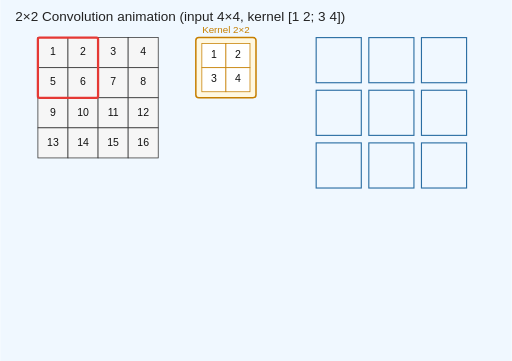
t = 0.00 s
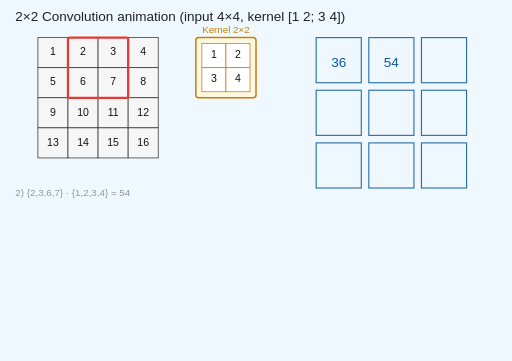
t = 1.75 s
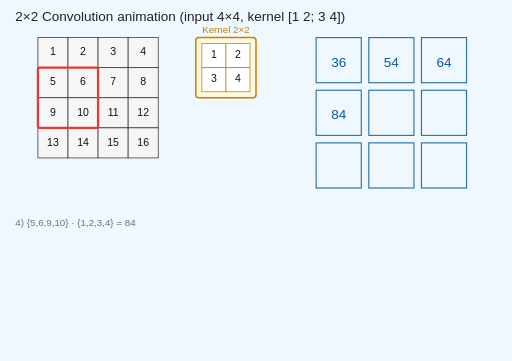
t = 3.66 s
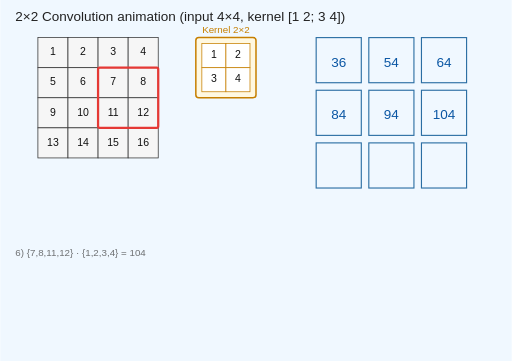
t = 5.34 s
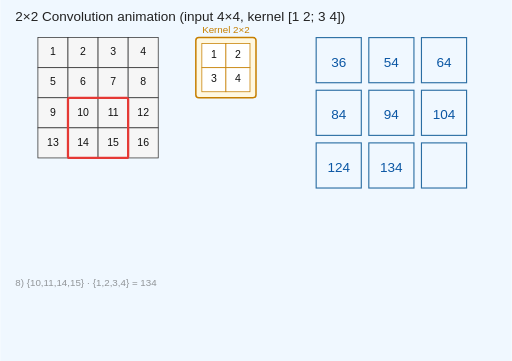
t = 7.25 s
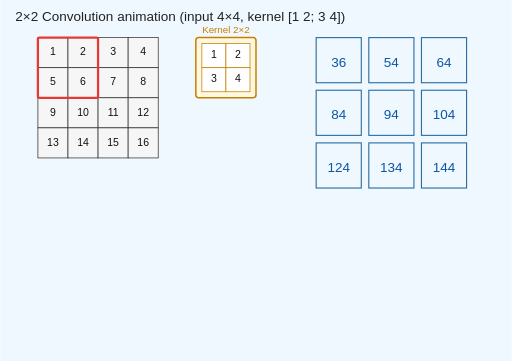
t = 9.00 s

The animated SVG that drew these frames (rendered in a browser with its animation timeline set to each time). Animation: 20 SMIL elements (animate=20); one cycle of 9.00 s, repeats indefinitely.

<?xml version="1.0" encoding="UTF-8"?>
<svg xmlns="http://www.w3.org/2000/svg" width="680" height="480" viewBox="0 0 680 480">
<rect width="100%" height="100%" fill="aliceblue" />
  <defs>
    <style>
      .cell { fill:#f6f6f6; stroke:#333; stroke-width:1; }
      .cell-text { font-family:Arial; font-size:14px; fill:#111; dominant-baseline:middle; text-anchor:middle; }
      .kernel-box { fill:#fff8e1; stroke:#c67f00; stroke-width:2; }
      .highlight { fill:none; stroke:#e53935; stroke-width:3; }
      .result-cell { fill:#f0f8ff; stroke:#2b6ea3; stroke-width:1.5; }
      .result-text { font-family:Arial; font-size:18px; fill:#0b57a4; text-anchor:middle; dominant-baseline:middle; }
      .breakdown { font-family:Arial; font-size:13px; fill:#333; }
    </style>
  </defs>

  <!-- Title -->
  <text x="20" y="28" font-family="Arial" font-size="18" fill="#222">2×2 Convolution animation (input 4×4, kernel [1 2; 3 4])</text>

  <!-- Input 4x4 grid (values 1..16) -->
  <!-- Row 0 -->
  <rect class="cell" x="50" y="50" width="40" height="40"/><text class="cell-text" x="70" y="70">1</text>
  <rect class="cell" x="90" y="50" width="40" height="40"/><text class="cell-text" x="110" y="70">2</text>
  <rect class="cell" x="130" y="50" width="40" height="40"/><text class="cell-text" x="150" y="70">3</text>
  <rect class="cell" x="170" y="50" width="40" height="40"/><text class="cell-text" x="190" y="70">4</text>

  <!-- Row 1 -->
  <rect class="cell" x="50" y="90" width="40" height="40"/><text class="cell-text" x="70" y="110">5</text>
  <rect class="cell" x="90" y="90" width="40" height="40"/><text class="cell-text" x="110" y="110">6</text>
  <rect class="cell" x="130" y="90" width="40" height="40"/><text class="cell-text" x="150" y="110">7</text>
  <rect class="cell" x="170" y="90" width="40" height="40"/><text class="cell-text" x="190" y="110">8</text>

  <!-- Row 2 -->
  <rect class="cell" x="50" y="130" width="40" height="40"/><text class="cell-text" x="70" y="150">9</text>
  <rect class="cell" x="90" y="130" width="40" height="40"/><text class="cell-text" x="110" y="150">10</text>
  <rect class="cell" x="130" y="130" width="40" height="40"/><text class="cell-text" x="150" y="150">11</text>
  <rect class="cell" x="170" y="130" width="40" height="40"/><text class="cell-text" x="190" y="150">12</text>

  <!-- Row 3 -->
  <rect class="cell" x="50" y="170" width="40" height="40"/><text class="cell-text" x="70" y="190">13</text>
  <rect class="cell" x="90" y="170" width="40" height="40"/><text class="cell-text" x="110" y="190">14</text>
  <rect class="cell" x="130" y="170" width="40" height="40"/><text class="cell-text" x="150" y="190">15</text>
  <rect class="cell" x="170" y="170" width="40" height="40"/><text class="cell-text" x="190" y="190">16</text>

  <!-- Kernel display -->
  <g transform="translate(260,50)">
    <rect class="kernel-box" x="0" y="0" width="80" height="80" rx="4" ry="4"/>
    <text x="40" y="-6" font-family="Arial" font-size="13" text-anchor="middle" fill="#c67f00">Kernel 2×2</text>
    <rect x="8" y="8" width="32" height="32" fill="#fff" stroke="#c67f00"/><text class="cell-text" x="24" y="24">1</text>
    <rect x="40" y="8" width="32" height="32" fill="#fff" stroke="#c67f00"/><text class="cell-text" x="56" y="24">2</text>
    <rect x="8" y="40" width="32" height="32" fill="#fff" stroke="#c67f00"/><text class="cell-text" x="24" y="56">3</text>
    <rect x="40" y="40" width="32" height="32" fill="#fff" stroke="#c67f00"/><text class="cell-text" x="56" y="56">4</text>
  </g>

  <!-- Animated highlight rectangle (2x2 window) moves through 9 positions -->
  <rect class="highlight" x="50" y="50" width="80" height="80" rx="2" ry="2">
    <animate attributeName="x"
             dur="9s"
             repeatCount="indefinite"
             calcMode="discrete"
             values="50;90;130;50;90;130;50;90;130"/>
    <animate attributeName="y"
             dur="9s"
             repeatCount="indefinite"
             calcMode="discrete"
             values="50;50;50;90;90;90;130;130;130"/>
  </rect>

  <!-- Output 3x3 grid (results). Each result text appears when its corresponding window is highlighted -->
  <g transform="translate(420,50)">
    <!-- cell (0,0) -> 36 -->
    <rect class="result-cell" x="0" y="0" width="60" height="60"/>
    <text class="result-text" x="30" y="34" opacity="0">36
      <animate attributeName="opacity" values="0;1" dur="0.1s" begin="0s" fill="freeze"/>
    </text>

    <!-- cell (0,1) -> 54 -->
    <rect class="result-cell" x="70" y="0" width="60" height="60"/>
    <text class="result-text" x="100" y="34" opacity="0">54
      <animate attributeName="opacity" values="0;1" dur="0.1s" begin="1s" fill="freeze"/>
    </text>

    <!-- cell (0,2) -> 64 -->
    <rect class="result-cell" x="140" y="0" width="60" height="60"/>
    <text class="result-text" x="170" y="34" opacity="0">64
      <animate attributeName="opacity" values="0;1" dur="0.1s" begin="2s" fill="freeze"/>
    </text>

    <!-- cell (1,0) -> 84 -->
    <rect class="result-cell" x="0" y="70" width="60" height="60"/>
    <text class="result-text" x="30" y="104" opacity="0">84
      <animate attributeName="opacity" values="0;1" dur="0.1s" begin="3s" fill="freeze"/>
    </text>

    <!-- cell (1,1) -> 94 -->
    <rect class="result-cell" x="70" y="70" width="60" height="60"/>
    <text class="result-text" x="100" y="104" opacity="0">94
      <animate attributeName="opacity" values="0;1" dur="0.1s" begin="4s" fill="freeze"/>
    </text>

    <!-- cell (1,2) -> 104 -->
    <rect class="result-cell" x="140" y="70" width="60" height="60"/>
    <text class="result-text" x="170" y="104" opacity="0">104
      <animate attributeName="opacity" values="0;1" dur="0.1s" begin="5s" fill="freeze"/>
    </text>

    <!-- cell (2,0) -> 124 -->
    <rect class="result-cell" x="0" y="140" width="60" height="60"/>
    <text class="result-text" x="30" y="174" opacity="0">124
      <animate attributeName="opacity" values="0;1" dur="0.1s" begin="6s" fill="freeze"/>
    </text>

    <!-- cell (2,1) -> 134 -->
    <rect class="result-cell" x="70" y="140" width="60" height="60"/>
    <text class="result-text" x="100" y="174" opacity="0">134
      <animate attributeName="opacity" values="0;1" dur="0.1s" begin="7s" fill="freeze"/>
    </text>

    <!-- cell (2,2) -> 144 -->
    <rect class="result-cell" x="140" y="140" width="60" height="60"/>
    <text class="result-text" x="170" y="174" opacity="0">144
      <animate attributeName="opacity" values="0;1" dur="0.1s" begin="8s" fill="freeze"/>
    </text>
  </g>

  <!-- Animated breakdown lines (optional) -->
  <g transform="translate(20,240)">
    <text class="breakdown" x="0" y="0" opacity="0">1) {1,2,5,6} · {1,2,3,4} = 36
      <animate attributeName="opacity" values="0;1;0" dur="1s" begin="0s" fill="freeze"/>
    </text>
    <text class="breakdown" x="0" y="20" opacity="0">2) {2,3,6,7} · {1,2,3,4} = 54
      <animate attributeName="opacity" values="0;1;0" dur="1s" begin="1s" fill="freeze"/>
    </text>
    <text class="breakdown" x="0" y="40" opacity="0">3) {3,4,7,8} · {1,2,3,4} = 64
      <animate attributeName="opacity" values="0;1;0" dur="1s" begin="2s" fill="freeze"/>
    </text>
    <text class="breakdown" x="0" y="60" opacity="0">4) {5,6,9,10} · {1,2,3,4} = 84
      <animate attributeName="opacity" values="0;1;0" dur="1s" begin="3s" fill="freeze"/>
    </text>
    <text class="breakdown" x="0" y="80" opacity="0">5) {6,7,10,11} · {1,2,3,4} = 94
      <animate attributeName="opacity" values="0;1;0" dur="1s" begin="4s" fill="freeze"/>
    </text>
    <text class="breakdown" x="0" y="100" opacity="0">6) {7,8,11,12} · {1,2,3,4} = 104
      <animate attributeName="opacity" values="0;1;0" dur="1s" begin="5s" fill="freeze"/>
    </text>
    <text class="breakdown" x="0" y="120" opacity="0">7) {9,10,13,14} · {1,2,3,4} = 124
      <animate attributeName="opacity" values="0;1;0" dur="1s" begin="6s" fill="freeze"/>
    </text>
    <text class="breakdown" x="0" y="140" opacity="0">8) {10,11,14,15} · {1,2,3,4} = 134
      <animate attributeName="opacity" values="0;1;0" dur="1s" begin="7s" fill="freeze"/>
    </text>
    <text class="breakdown" x="0" y="160" opacity="0">9) {11,12,15,16} · {1,2,3,4} = 144
      <animate attributeName="opacity" values="0;1;0" dur="1s" begin="8s" fill="freeze"/>
    </text>
  </g>
</svg>
